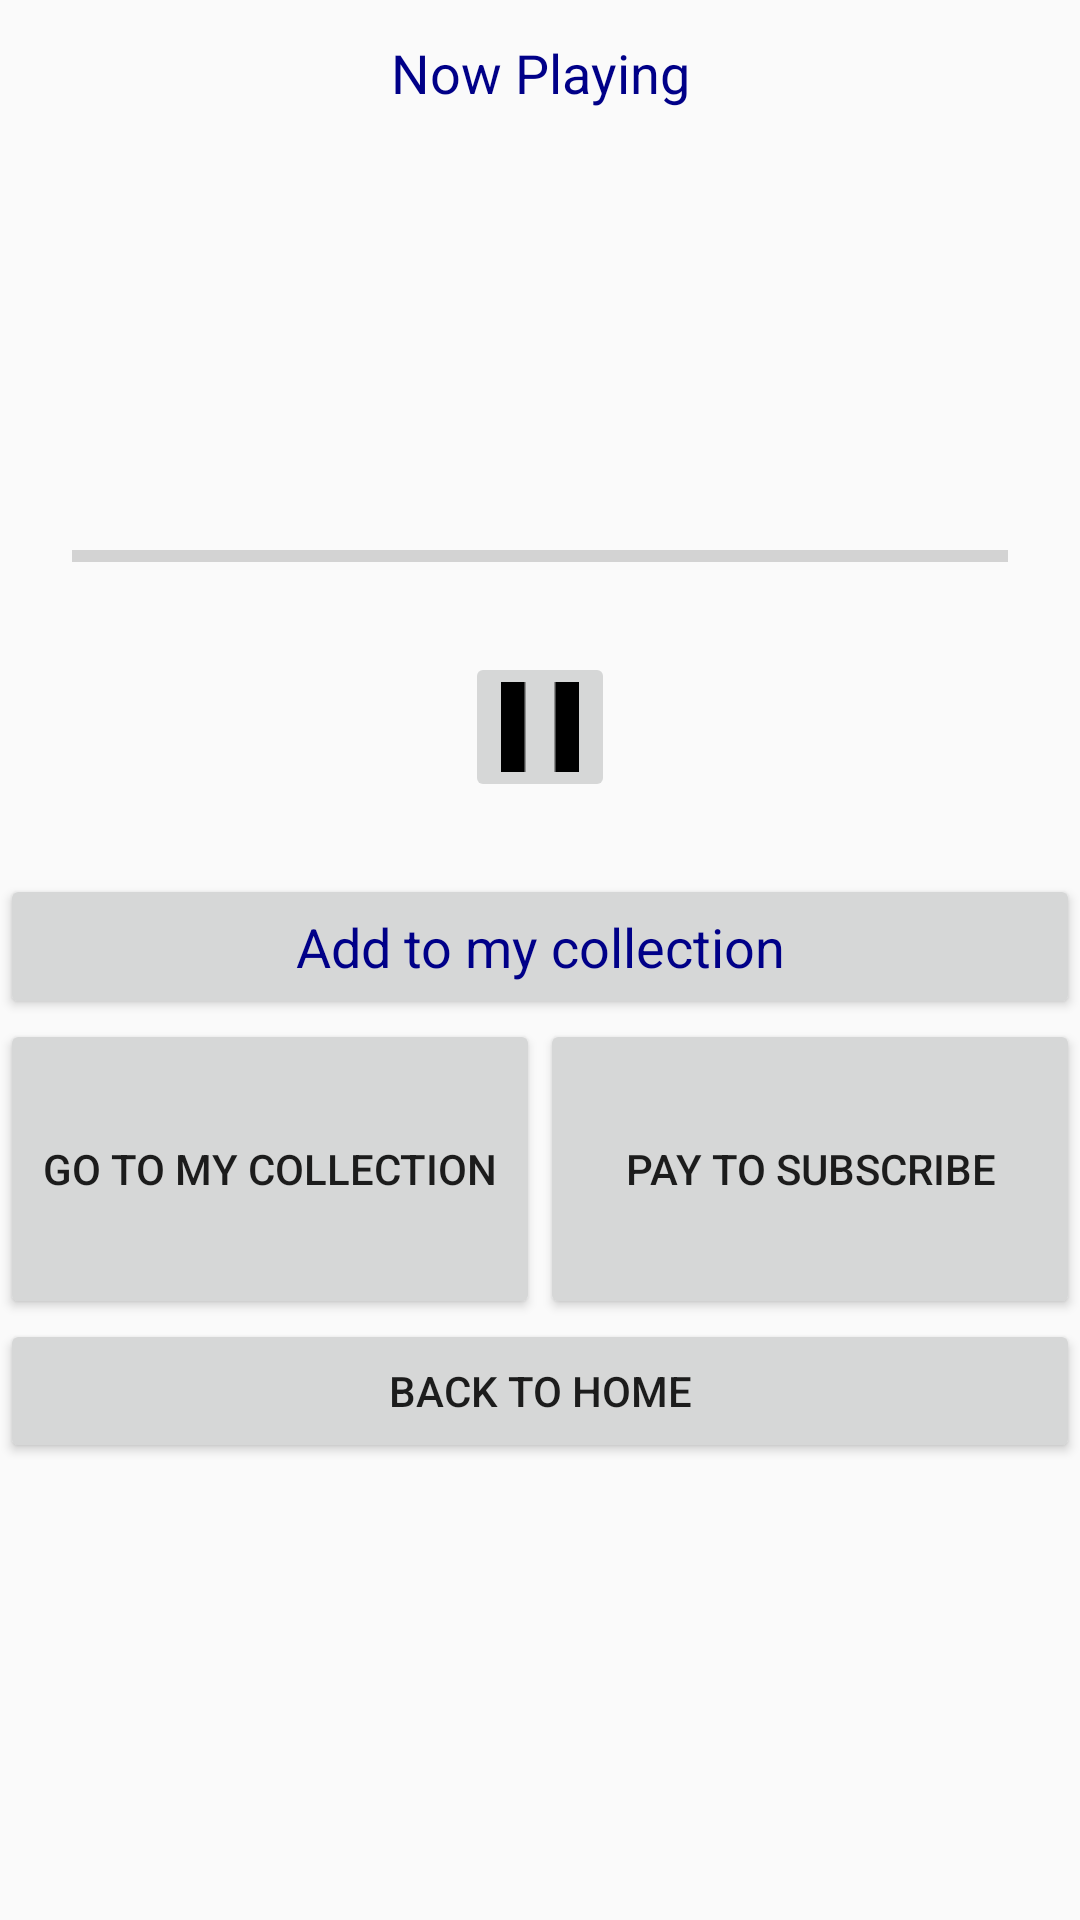

Produce the Android XML layout that renders to this screen, including the resource entries it uses.
<!-- AndroidManifest.xml: application theme AppTheme -->
<!-- res/layout/activity_player.xml -->
<LinearLayout xmlns:android="http://schemas.android.com/apk/res/android"
    android:layout_width="match_parent"
    android:layout_height="wrap_content"
    android:orientation="vertical"
    android:layout_margin="12dp"
    android:weightSum="1">


    <TextView
        android:layout_width="match_parent"
        android:layout_height="wrap_content"
        android:text="@string/now_playing"
        android:textAlignment="center"
        style="@style/CustomTextMedium"/>


            <ImageView
                android:id="@+id/artist_image"
                android:layout_width="0dp"
                android:layout_weight="0.2"
                android:background="@color/colorPrimary"
                android:layout_height="0dp"
                android:layout_gravity="center"/>



            <TextView
                android:id="@+id/player_activity_description"
                android:layout_width="match_parent"
                android:layout_height="wrap_content"
                style="@style/CustomTextSmall"
                android:layout_marginBottom="24dp"
                android:textAlignment="center"/>



    <ProgressBar
        android:id="@+id/progressBar"
        style="?android:attr/progressBarStyleHorizontal"
        android:layout_width="match_parent"
        android:layout_margin="24dp"
        android:layout_height="wrap_content"
       />

    <ImageButton
        android:layout_width="wrap_content"
        android:layout_height="wrap_content"
        android:layout_gravity="center"
        android:layout_marginBottom="24dp"
        android:src="@drawable/pause_button"/>

    <Button
        android:id="@+id/add_to_playlist_button"
        style="@style/CustomTextMedium"
        android:layout_width="match_parent"
        android:layout_height="wrap_content"
        android:text="@string/add_to_my_collection" />

    <LinearLayout
    android:layout_width="match_parent"
    android:layout_height="100dp"
    android:orientation="horizontal"

    android:weightSum="1">
    <Button
        android:id="@+id/go_to_playlist_button"
        android:layout_width="0dp"
        android:layout_height="match_parent"
        android:layout_weight="0.5"
        android:text="@string/go_to_my_collection"/>

    <Button
        android:id="@+id/upgrade_button"
        android:layout_width="0dp"
        android:layout_height="match_parent"
        android:layout_weight="0.5"
        android:text="@string/subscribe_pop_music123"/>
</LinearLayout>

    <Button
        android:id="@+id/back_to_home_button"
        android:layout_width="match_parent"
        android:layout_height="wrap_content"
        android:text="@string/back_to_home"/>



</LinearLayout>
<!-- resources referenced by this layout -->
<resources>
  <color name="colorPrimary">#6F54B9</color>
  <!-- drawable pause_button: png bitmap (drawable, 144 bytes) -->
  <string name="add_to_my_collection">Add to my collection</string>
  <string name="back_to_home">Back To Home</string>
  <string name="go_to_my_collection">Go to my collection</string>
  <string name="now_playing">Now Playing</string>
  <string name="subscribe_pop_music123">Pay to Subscribe</string>
  <style name="CustomTextMedium" parent="Theme.AppCompat.Light.DarkActionBar">
          <item name="android:textSize">18sp</item>
          <item name="android:textColor">#008</item>
          <item name="android:padding">12dp</item>
      </style>
  <style name="CustomTextSmall" parent="Theme.AppCompat.Light.DarkActionBar">
          <item name="android:textSize">14sp</item>
          <item name="android:textColor">#008</item>
          <item name="android:padding">12dp</item>
      </style>
  <style name="AppTheme" parent="Theme.AppCompat.Light.DarkActionBar">
          
          <item name="colorPrimary">@color/colorPrimary</item>
          <item name="colorPrimaryDark">@color/colorPrimaryDark</item>
          <item name="colorAccent">@color/colorAccent</item>
      </style>
  <color name="colorPrimaryDark">#308F5F</color>
  <color name="colorAccent">#FF908f</color>
</resources>
